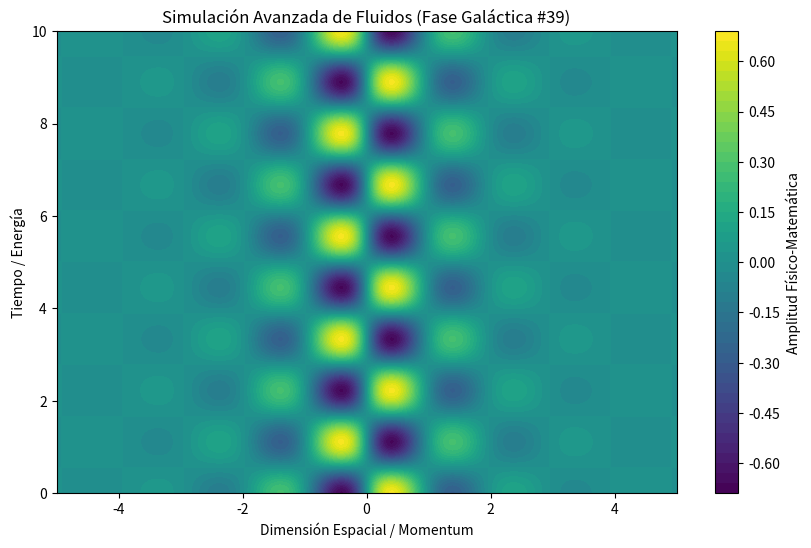

Write Python code to recreate this figure.
%matplotlib inline
# Simulación Galáctica: Fluidos - Variante 39
import numpy as np
import matplotlib.pyplot as plt

# Parámetros Físicos Aleatorios
param_1 = 3.193
param_2 = 2.824
param_3 = 0.904

t = np.linspace(0, 10, 500)
x = np.linspace(-5, 5, 500)
X, T = np.meshgrid(x, t)

# Ecuación Base (Avanzada)
Z = np.sin(X * param_1) * np.cos(T * param_2) * np.exp(-np.abs(X) * param_3)

plt.figure(figsize=(10, 6))
plt.contourf(X, T, Z, 50, cmap='viridis')
plt.colorbar(label='Amplitud Físico-Matemática')
plt.title(r'Simulación Avanzada de Fluidos (Fase Galáctica #39)')
plt.xlabel('Dimensión Espacial / Momentum')
plt.ylabel('Tiempo / Energía')
plt.show()
